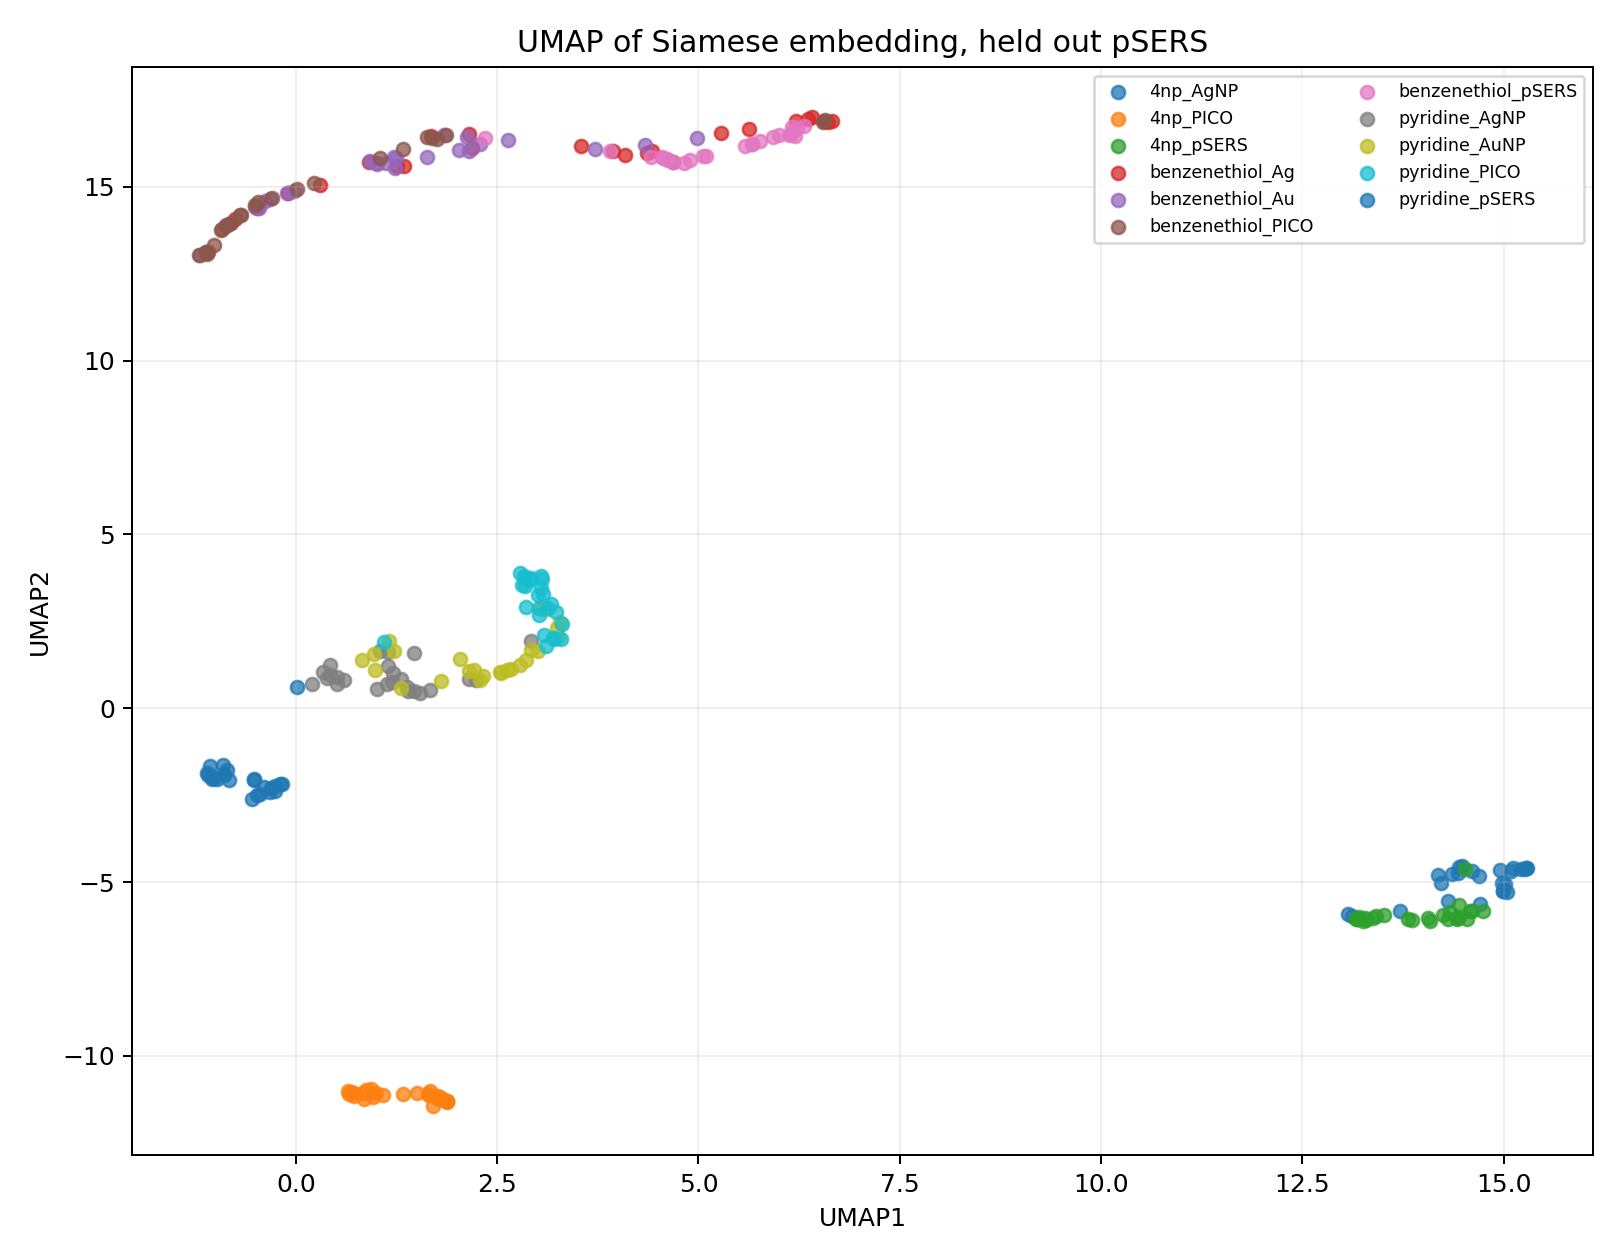

Source data for this figure (header and first rows):
umap1, umap2, label, substrate
14.09, -6.109, 4np, pSERS
14.61, -5.845, 4np, pSERS
13.17, -6.06, 4np, pSERS
13.51, -5.955, 4np, pSERS
13.37, -6.028, 4np, pSERS
14.58, -5.822, 4np, pSERS
13.42, -5.992, 4np, pSERS
14.31, -6.069, 4np, pSERS
14.44, -5.66, 4np, pSERS
13.27, -6.047, 4np, pSERS
13.81, -6.063, 4np, pSERS
14.74, -5.842, 4np, pSERS
13.25, -6.135, 4np, pSERS
14.52, -4.62, 4np, pSERS
14.45, -5.997, 4np, pSERS
13.16, -6.059, 4np, pSERS
13.2, -5.995, 4np, pSERS
14.42, -6.023, 4np, pSERS
14.54, -6.075, 4np, pSERS
14.25, -5.957, 4np, pSERS
13.28, -6.087, 4np, pSERS
14.06, -6.034, 4np, pSERS
14.34, -5.854, 4np, pSERS
13.86, -6.099, 4np, pSERS
14.42, -6.079, 4np, pSERS
5.05, 15.88, benzenethiol, pSERS
6.152, 16.52, benzenethiol, pSERS
4.613, 15.8, benzenethiol, pSERS
5.999, 16.48, benzenethiol, pSERS
3.898, 16.04, benzenethiol, pSERS
6.119, 16.48, benzenethiol, pSERS
4.561, 15.82, benzenethiol, pSERS
4.821, 15.7, benzenethiol, pSERS
5.921, 16.44, benzenethiol, pSERS
5.758, 16.32, benzenethiol, pSERS
5.659, 16.24, benzenethiol, pSERS
6.174, 16.61, benzenethiol, pSERS
4.416, 15.85, benzenethiol, pSERS
6.158, 16.71, benzenethiol, pSERS
6.31, 16.76, benzenethiol, pSERS
6.228, 16.69, benzenethiol, pSERS
5.662, 16.22, benzenethiol, pSERS
4.551, 15.85, benzenethiol, pSERS
5.581, 16.18, benzenethiol, pSERS
4.89, 15.76, benzenethiol, pSERS
2.345, 16.42, benzenethiol, pSERS
6.195, 16.48, benzenethiol, pSERS
5.096, 15.9, benzenethiol, pSERS
4.618, 15.77, benzenethiol, pSERS
4.685, 15.73, benzenethiol, pSERS
-0.8894, -1.901, pyridine, pSERS
-0.3906, -2.278, pyridine, pSERS
-1.09, -1.915, pyridine, pSERS
-0.899, -1.634, pyridine, pSERS
-1.04, -2.046, pyridine, pSERS
-0.8597, -1.763, pyridine, pSERS
-1.104, -1.849, pyridine, pSERS
-0.3038, -2.289, pyridine, pSERS
-1.048, -1.95, pyridine, pSERS
-0.523, -2.039, pyridine, pSERS
... 215 more rows
